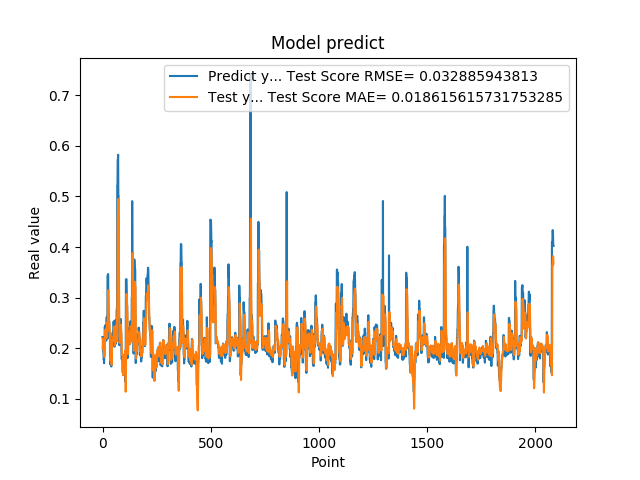

Source data for this figure (header and first rows):
2.223779261112213135e-01, 1.989241326530702680e-01
2.223779261112213135e-01, 2.071881445542388955e-01
2.144328951835632602e-01, 2.200507660252753739e-01
1.937792897224426547e-01, 2.172411000869237108e-01
1.937792897224426547e-01, 2.061437874513827595e-01
1.783622056245803833e-01, 1.984972269005250423e-01
1.783622056245803833e-01, 1.921551379466811815e-01
1.706998199224472046e-01, 1.869186603643542277e-01
1.894924789667129517e-01, 1.830097020560066956e-01
1.894924789667129517e-01, 1.853945279761998466e-01
2.422726899385452271e-01, 1.952748505718162053e-01
2.422726899385452271e-01, 2.095984976699782065e-01
2.336400598287582120e-01, 2.351019143517873444e-01
2.456458657979964932e-01, 2.320673826835556730e-01
2.456458657979964932e-01, 2.325492082466981691e-01
2.297928631305694580e-01, 2.376585058714806853e-01
2.297928631305694580e-01, 2.319747565541918077e-01
2.152034044265747070e-01, 2.256549574018414939e-01
2.607180178165435791e-01, 2.203860349084845460e-01
2.607180178165435791e-01, 2.282937885926540345e-01
2.623189091682434082e-01, 2.490984329609023107e-01
2.623189091682434082e-01, 2.496472705812999293e-01
2.198584228754044134e-01, 2.503151069332514855e-01
3.426670730113983154e-01, 2.341082271246788526e-01
3.426670730113983154e-01, 2.521537662493438803e-01
3.465315699577331543e-01, 3.117680545971171502e-01
3.465315699577331543e-01, 3.131058706079025145e-01
2.930460572242736816e-01, 3.147428973404837738e-01
2.670845985412597656e-01, 2.949539638946955256e-01
2.670845985412597656e-01, 2.643747734668823179e-01
2.535850703716278076e-01, 2.539388153771176548e-01
2.535850703716278076e-01, 2.491633644811708237e-01
2.199364602565765381e-01, 2.436810951307019080e-01
2.274277955293655396e-01, 2.310356215758946063e-01
2.274277955293655396e-01, 2.207053334493101204e-01
1.686184257268905362e-01, 2.238667359230135656e-01
1.686184257268905362e-01, 1.969683488228373414e-01
1.842167228460311890e-01, 1.756333292073547214e-01
1.896838992834091187e-01, 1.825999964967308098e-01
1.896838992834091187e-01, 1.930671930423353277e-01
1.641370058059692383e-01, 1.954186933953220850e-01
1.641370058059692383e-01, 1.819940884023520944e-01
2.130100131034850797e-01, 1.677464228430644577e-01
2.186074256896972934e-01, 1.863212253285546349e-01
2.186074256896972934e-01, 2.148521408221814588e-01
2.188677042722702026e-01, 2.172035359120445264e-01
2.188677042722702026e-01, 2.172926408500950313e-01
2.313981950283050537e-01, 2.174000266282736238e-01
2.149903923273086825e-01, 2.215068600302467494e-01
2.149903923273086825e-01, 2.209107564385926481e-01
2.503419816493988037e-01, 2.144737818457194134e-01
2.503419816493988037e-01, 2.253047233321864851e-01
2.535111904144287109e-01, 2.412200232096493036e-01
2.445873767137527466e-01, 2.423009513853369157e-01
2.445873767137527466e-01, 2.404933005028762616e-01
2.031902372837066650e-01, 2.368561124757022351e-01
2.031902372837066650e-01, 2.206347848505199882e-01
2.327843457460403442e-01, 2.055790939569692999e-01
2.531769871711730957e-01, 2.145288153695402156e-01
2.531769871711730957e-01, 2.345446533303932601e-01
2.558321058750153143e-01, 2.433713458821950004e-01
... 2,024 more rows
